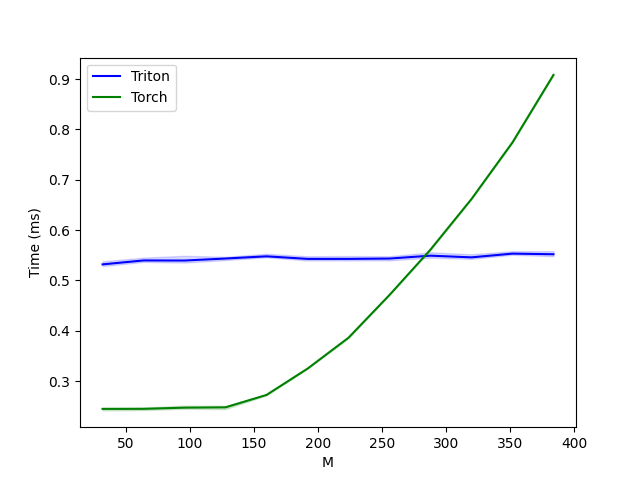

Source data for this figure (header and first rows):
M, Triton, Torch
32, 0.5318, 0.2447
64, 0.5396, 0.2447
96, 0.5395, 0.2471
128, 0.5435, 0.2477
160, 0.5478, 0.2724
192, 0.5427, 0.3246
224, 0.5427, 0.386
256, 0.5434, 0.471
288, 0.5491, 0.5612
320, 0.5458, 0.6616
352, 0.5532, 0.7741
384, 0.5519, 0.9083
